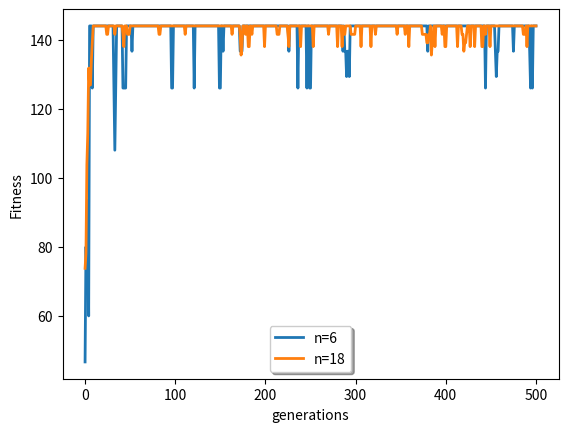

Here is the Python script that generated this plot:
import math
import random
import matplotlib.pyplot as plt

avarray=[]
avarray1=[]
avarray2=[]
avarray3=[]
def fitfunc(x):
    return abs(math.pow(math.pow(x,2) - (7*x),2))
def randompop():
    return str(random.choice([0,1]))
def genpairsforcross(initialpop,n):
    print(n)
    for i in range(0, n):
        initialpop[i] = (initialpop[i][0], fitfunc(int(initialpop[i][0], 2)), 0)
    sum = 0
    bestsum=0
    for i in range(0, n):
        sum = sum + initialpop[i][1]
    avg=sum/n
    print(avg)
    avarray.append(avg)
    for i in range(0, n):
        initialpop[i] = (initialpop[i][0], initialpop[i][1], initialpop[i][1] / sum)
    for i in range(1, n):
        initialpop[i] = (initialpop[i][0], initialpop[i][1], initialpop[i - 1][2] + initialpop[i][2])
    return initialpop

def crossover(initialpop,pc,n):
    #loop for 3 times
    crossnewpop=[]
    for i in range(n):
        prob1=random.uniform(0,1)
        for lv in range(n):
            if prob1 <= initialpop[lv][2]:
                crossnewpop.append(initialpop[lv])
                break
    initialpop=crossnewpop.copy()
    ind=0
    for i in range(int(n/2)):

        prob1 = random.uniform(0,1)
        if(prob1<pc):
            rc = random.choice([1, 2])
            s = list(initialpop[ind][0])
            s1 = list(initialpop[ind+1][0])
            for i in range(rc,len(initialpop[0][0])):
                swapc=s[i]
                s[i]=s1[i]
                s1[i]=swapc
            initialpop[ind] = ("".join(s),initialpop[ind][1],initialpop[ind][2])
            initialpop[ind+1] = ("".join(s1),initialpop[ind+1][1],initialpop[ind+1][2])
        ind=ind+2
    return initialpop

def mutate(initialpop,pm,n):

    for ind in range(n):
        pms = random.uniform(0, 1)
        if(pms<pm):
            s = list(initialpop[ind][0])
            rc = random.choice([0, 1, 2])
            if s[rc]=='0':
                s[rc]='1'
            else:
                s[rc]='0'
                initialpop[ind]=("".join(s),initialpop[ind][1],initialpop[ind][2])
    for i in range(n):
        initialpop[i] = (initialpop[i][0],0,0)
    return initialpop




n=[6,18]
pc = 0.7
pm = 0.01
average3arrays = []
#x = [(0, '000'), (1,'001'), (2,'010'), (3,'011'), (4,'100'), (5,'101'), (6,'110'), (7,'111')]

for z in n:
    print(z)
    generation=0
    initialpop=[]
    while generation<=500:
        if generation==0:
            for i in range(z):
                inpopval=''
                for j in range(3):
                    inpopval=inpopval+randompop()
                initialpop.append((inpopval,0,0))

        initialpop=genpairsforcross(initialpop,z)
        initialpop=crossover(initialpop,pc,z)
        initialpop=mutate(initialpop,pm,z)
        generation=generation+1

    if z==6:
        print("entering0.7")
        avarray1=avarray.copy()
        print(avarray1)
    if z==18:
        print("entering0.2")
        avarray2=avarray.copy()
        print(avarray2)
    avarray.clear()

line1, = plt.plot(avarray1, label="n=6", linewidth=2)
line2, = plt.plot(avarray2, label="n=18", linewidth=2)

plt.legend(('n=6', 'n=18'),
           loc='lower center', shadow=True)
plt.xlabel('generations')
plt.ylabel('Fitness', multialignment='center')
plt.show()

